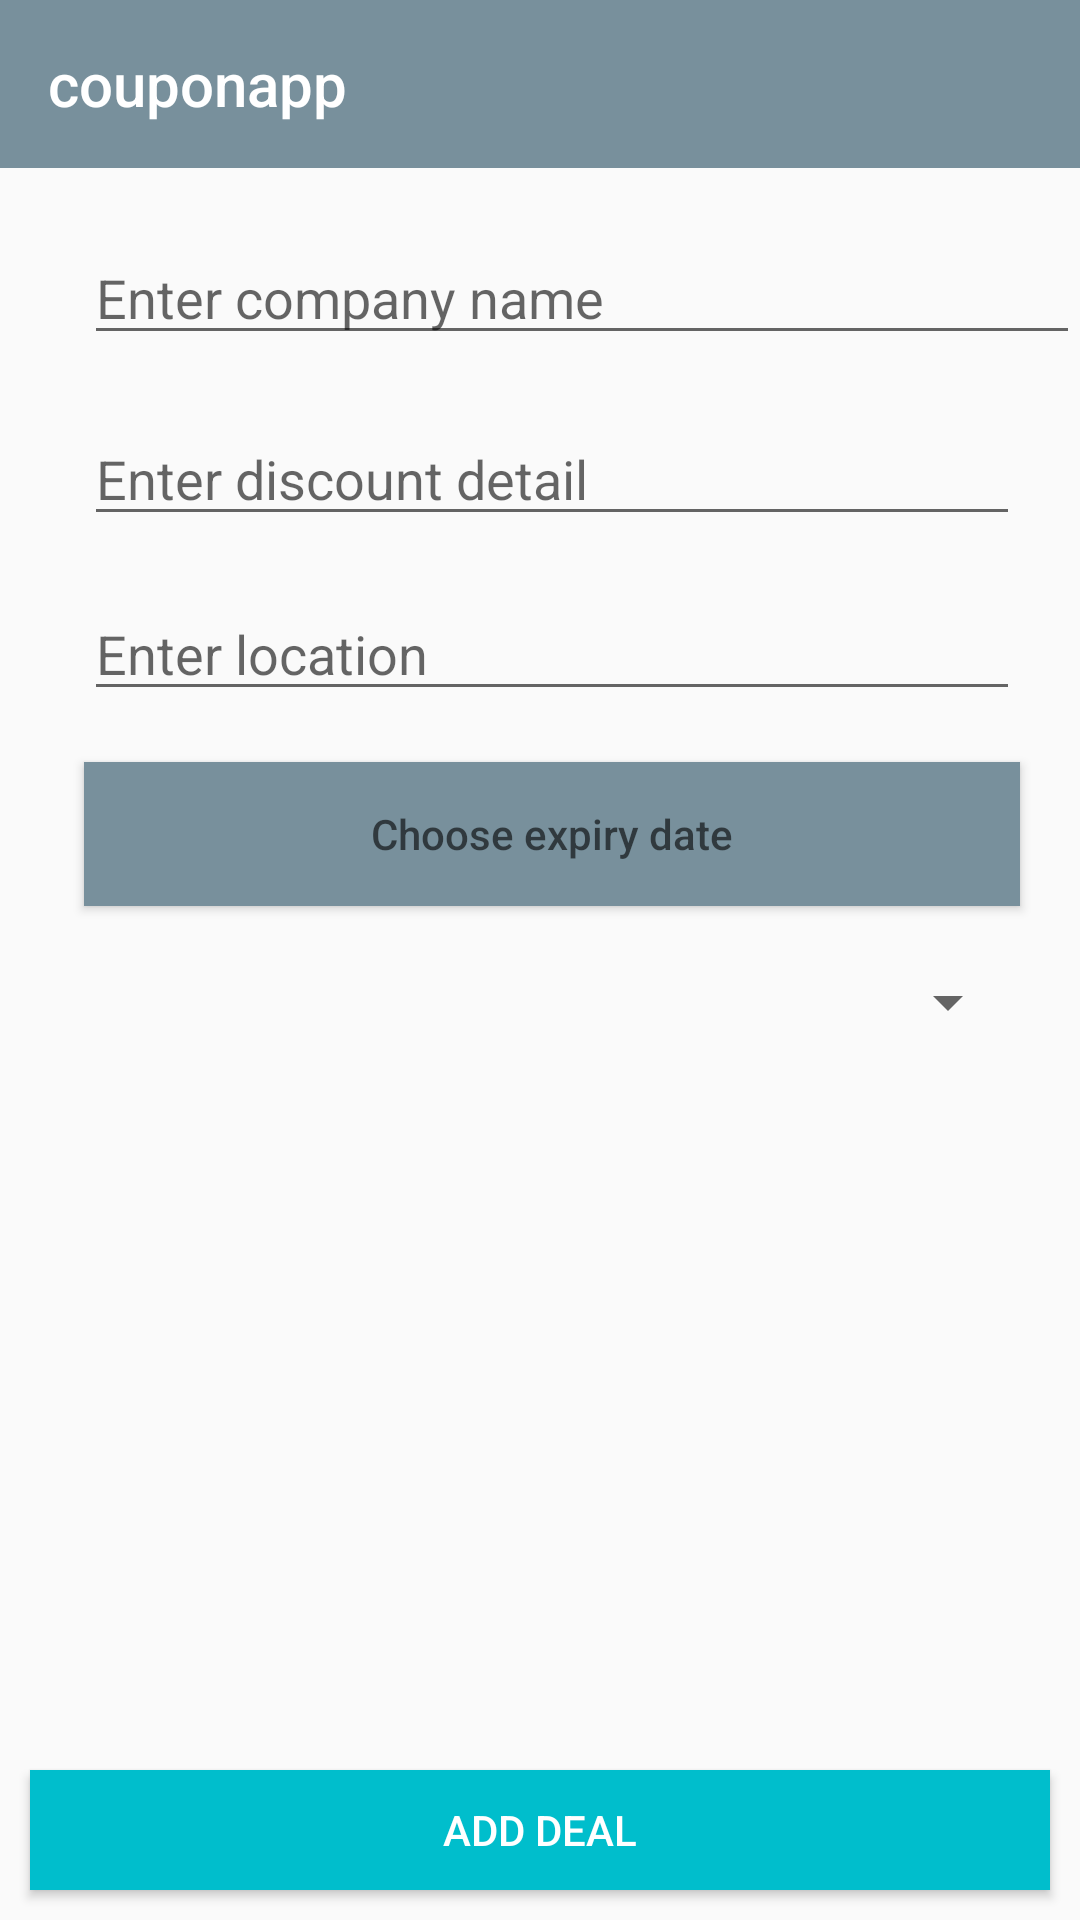

Write the Android layout XML for this screen, with the resource values it uses.
<!-- AndroidManifest.xml: application theme AppTheme -->
<!-- res/layout/add_new_deal_layout.xml -->
<?xml version="1.0" encoding="utf-8"?>
<RelativeLayout
    xmlns:android="http://schemas.android.com/apk/res/android"
    android:layout_width="match_parent"
    android:layout_height="match_parent"
    xmlns:app="http://schemas.android.com/apk/res-auto">

    <android.support.design.widget.AppBarLayout
        android:id="@+id/topbarlayout"
        android:layout_width="match_parent"
        android:layout_height="wrap_content"
        android:theme="@style/AppTheme.AppBarOverlay">

        <include layout="@layout/toolbar"></include>

    </android.support.design.widget.AppBarLayout>

    <EditText
        android:id="@+id/editText_company_name"
        android:layout_width="match_parent"
        android:layout_height="wrap_content"
        android:layout_alignParentStart="true"
        android:layout_below="@+id/topbarlayout"
        android:layout_marginStart="28dp"
        android:layout_marginTop="21dp"
        android:ems="10"
        android:hint="Enter company name"
        android:layout_marginRight="@dimen/_20dp"
        android:inputType="textPersonName"/>

    <EditText
        android:id="@+id/editText_discount_desc"
        android:layout_width="match_parent"
        android:layout_height="wrap_content"
        android:layout_alignStart="@+id/editText_company_name"
        android:layout_below="@+id/editText_company_name"
        android:layout_marginTop="19dp"
        android:ems="10"
        android:hint="Enter discount detail"
        android:layout_marginRight="@dimen/_20dp"
        android:inputType="textPersonName"
        />

    <EditText
        android:id="@+id/editText_location"
        android:layout_width="match_parent"
        android:layout_height="wrap_content"
        android:layout_alignStart="@+id/editText_discount_desc"
        android:layout_below="@+id/editText_discount_desc"
        android:layout_marginTop="17dp"
        android:ems="10"
        android:hint="Enter location"
        android:layout_marginRight="@dimen/_20dp"
        android:inputType="textPersonName"
        />

    <Button
        android:id="@+id/button_expiry_date"
        android:layout_width="match_parent"
        android:layout_height="wrap_content"
        android:layout_alignStart="@+id/editText_location"
        android:layout_below="@+id/editText_location"
        android:layout_marginTop="17dp"
        android:background="@color/grey"
        android:textColor="@color/white"
        android:ems="10"
        android:hint="Choose expiry date"
        android:layout_marginRight="@dimen/_20dp"
        android:inputType="textPersonName"
        />

    <Spinner
        android:id="@+id/spinner"
        android:layout_width="match_parent"
        android:layout_height="wrap_content"
        android:layout_alignStart="@+id/button_expiry_date"
        android:layout_below="@+id/button_expiry_date"
        android:layout_marginRight="@dimen/_20dp"
        android:layout_marginTop="20dp"/>

    <Button
        android:id="@+id/save_deal_btn"
        android:layout_width="match_parent"
        android:layout_height="@dimen/_40dp"
        android:textColor="@color/white"
        android:background="@color/sea_blue"
        android:layout_centerHorizontal="true"
        android:layout_alignParentBottom="true"
        android:layout_margin="@dimen/_10dp"
        android:text="@string/add_deal_btn_label"/>
</RelativeLayout>
<!-- res/layout/toolbar.xml (included above) -->
<?xml version="1.0" encoding="utf-8"?>
<android.support.v7.widget.Toolbar xmlns:android="http://schemas.android.com/apk/res/android"

                                   android:id="@+id/toolbar"
                                   android:layout_width="match_parent"
                                   android:layout_height="wrap_content"
                                   android:background="@color/grey"
                                   android:minHeight="?attr/actionBarSize">

    <RelativeLayout
        android:layout_width="wrap_content"
        android:layout_height="wrap_content">

        <TextView
            android:id="@+id/tv_title"
            android:layout_width="wrap_content"
            android:layout_height="wrap_content"
            android:text="@string/app_name"
            android:textAppearance="@style/TextAppearance.AppCompat.Widget.ActionBar.Title"
            android:textColor="@color/white"
            />

    </RelativeLayout>

</android.support.v7.widget.Toolbar>
<!-- resources referenced by this layout -->
<resources>
  <color name="grey">#78909c</color>
  <color name="sea_blue">#00becc</color>
  <color name="white">#FFFFFF</color>
  <dimen name="_10dp">10dp</dimen>
  <dimen name="_20dp">20dp</dimen>
  <dimen name="_40dp">40dp</dimen>
  <string name="add_deal_btn_label">Add deal</string>
  <string name="app_name">couponapp</string>
  <style name="AppTheme.AppBarOverlay" parent="ThemeOverlay.AppCompat.Dark.ActionBar" />
  <style name="AppTheme" parent="Theme.AppCompat.Light.NoActionBar">
          
          <item name="colorPrimary">#78909C</item>
          <item name="colorPrimaryDark">#78909C</item>
          <item name="colorAccent">#78909C</item>
      </style>
</resources>
